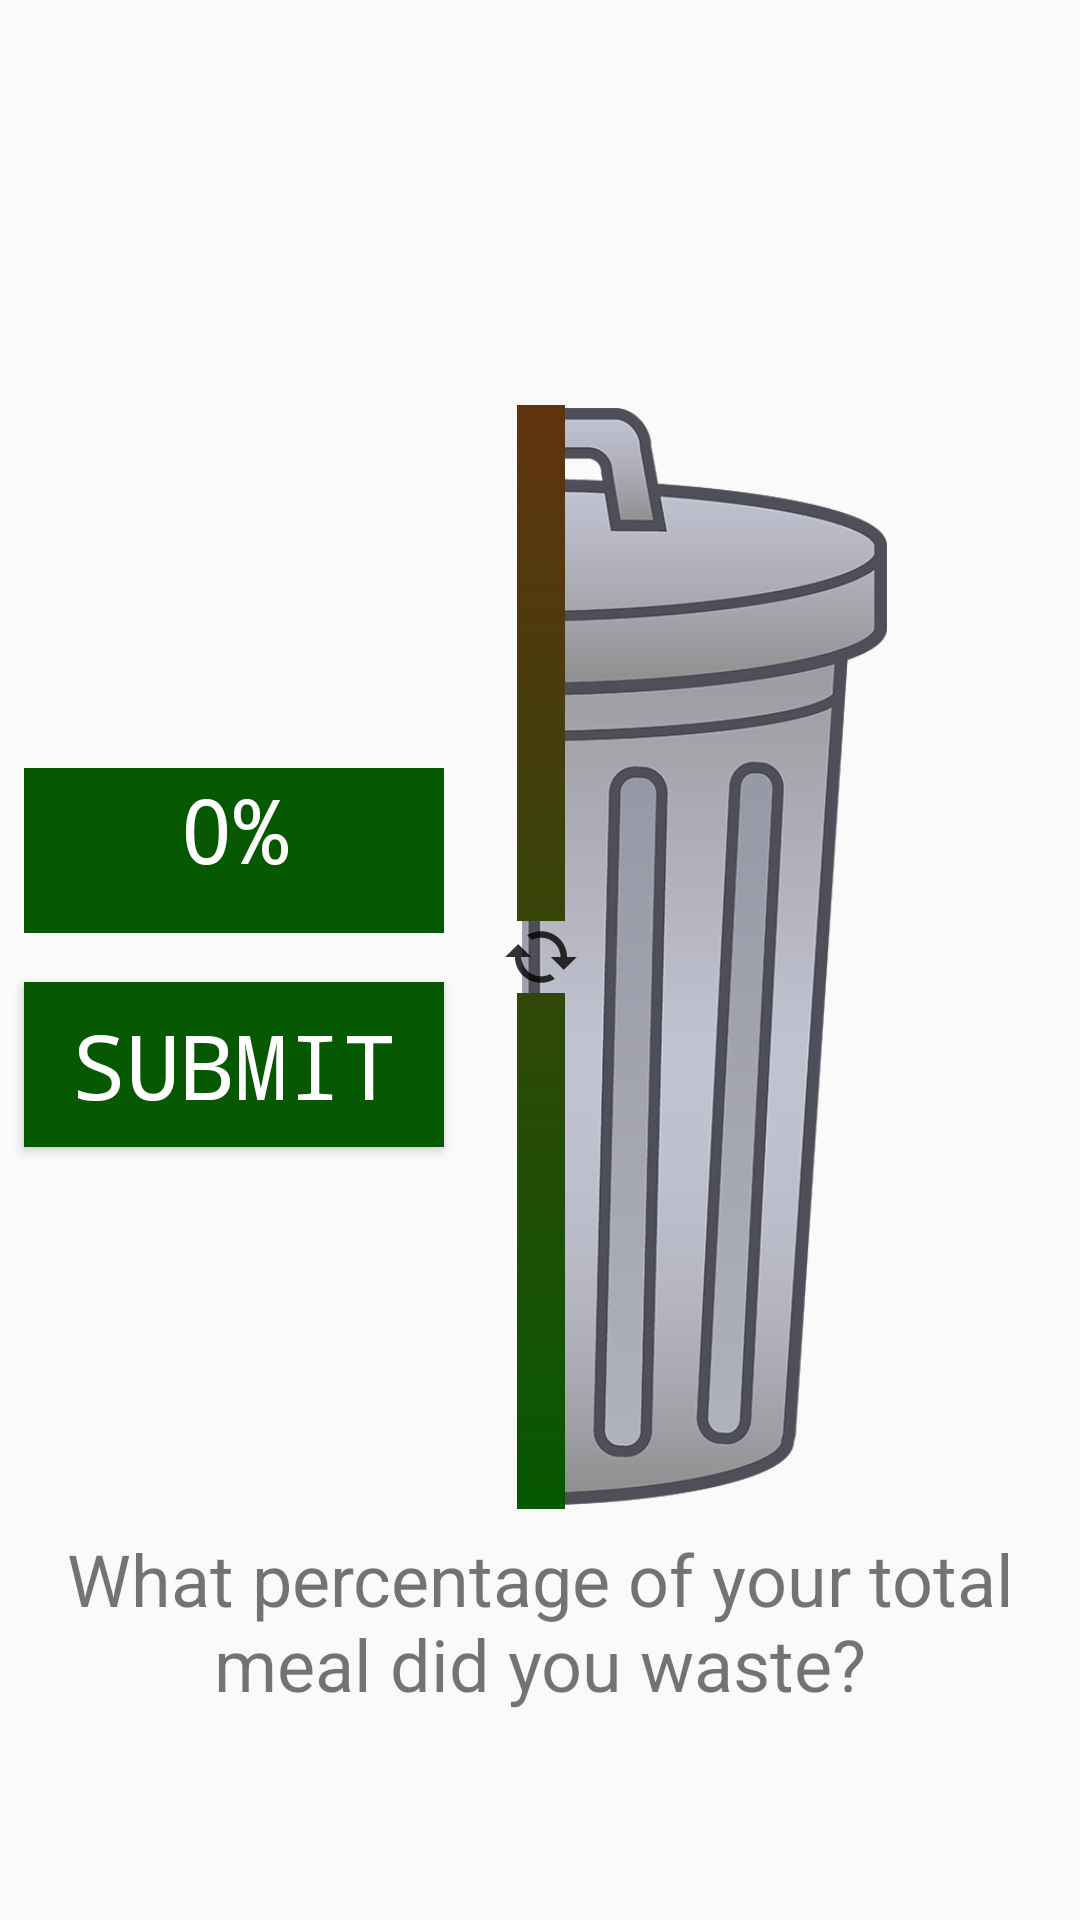

Reconstruct the res/layout file that produces this screen, plus the resources it refers to.
<!-- AndroidManifest.xml: application theme AppTheme -->
<!-- res/layout/trackerdatacollectionpageslider_activity.xml -->
<?xml version="1.0" encoding="utf-8"?>
<android.support.design.widget.CoordinatorLayout
    xmlns:android="http://schemas.android.com/apk/res/android"
    xmlns:app="http://schemas.android.com/apk/res-auto"
    xmlns:tools="http://schemas.android.com/tools"
    android:layout_width="match_parent"
    android:layout_height="match_parent"
    tools:context=".TrackerActivity">

    <android.support.design.widget.AppBarLayout
        android:layout_height="wrap_content"
        android:layout_width="match_parent"
        android:theme="@style/AppTheme.AppBarOverlay">

    </android.support.design.widget.AppBarLayout>

    <include layout="@layout/trackerdatacollectionpageslider_content"/>

</android.support.design.widget.CoordinatorLayout>
<!-- res/layout/trackerdatacollectionpageslider_content.xml (included above) -->
<?xml version="1.0" encoding="utf-8"?>
<android.support.constraint.ConstraintLayout
    xmlns:android="http://schemas.android.com/apk/res/android"
    xmlns:tools="http://schemas.android.com/tools"
    xmlns:app="http://schemas.android.com/apk/res-auto"
    android:layout_width="match_parent"
    android:layout_height="match_parent"
    app:layout_behavior="@string/appbar_scrolling_view_behavior"
    tools:showIn="@layout/trackerdatacollectionpageslider_activity"
    tools:context=".TrackerActivity">

    <TextView
            android:text="0%"
            android:layout_width="140dp"
            android:layout_height="55dp" android:id="@+id/ortReporter"
            app:layout_constraintTop_toTopOf="parent" android:textAlignment="center"
            android:layout_marginEnd="8dp" app:layout_constraintEnd_toEndOf="parent"
            android:textColor="@android:color/white" android:textSize="30sp"
            android:fontFamily="monospace" android:layout_marginTop="8dp"
            android:background="@color/colorPrimaryDark"
            android:autoText="false"
            android:layout_marginBottom="8dp" app:layout_constraintBottom_toBottomOf="parent"
            app:layout_constraintVertical_bias="0.436" app:layout_constraintStart_toStartOf="parent"
            android:layout_marginStart="8dp" app:layout_constraintHorizontal_bias="0.0"/>
    <Button
            android:text="SUBMIT"
            android:layout_width="140sp"
            android:layout_height="55sp"
            android:id="@+id/submitButton" app:layout_constraintEnd_toEndOf="parent" android:layout_marginEnd="8dp"
            app:layout_constraintStart_toStartOf="parent" android:layout_marginStart="8dp"
            app:layout_constraintBottom_toBottomOf="parent" android:layout_marginBottom="8dp"
            android:textSize="30sp" android:onClick="lockInData"
            app:layout_constraintHorizontal_bias="0.0" android:background="@color/colorPrimaryDark"
            android:textColor="@android:color/white" android:fontFamily="monospace" android:layout_marginTop="8dp"
            app:layout_constraintTop_toTopOf="parent" app:layout_constraintVertical_bias="0.561"/>
    <ImageView
            android:layout_width="143dp"
            android:layout_height="366dp" app:srcCompat="@drawable/trashcan"
            app:layout_constraintTop_toTopOf="parent"
            app:layout_constraintBottom_toBottomOf="parent" android:id="@+id/imageView2"
            app:layout_constraintVertical_bias="0.496" app:layout_constraintEnd_toEndOf="parent"
            android:layout_marginEnd="8dp" app:layout_constraintStart_toStartOf="parent"
            android:layout_marginStart="8dp" app:layout_constraintHorizontal_bias="0.773"
            android:contentDescription="trash"/>
    <SeekBar
            android:layout_width="400dp"
            android:layout_height="110dp"
            android:rotation="270"
            android:layout_marginBottom="8dp"
            app:layout_constraintBottom_toBottomOf="parent"
            app:layout_constraintEnd_toEndOf="parent"
            android:layout_marginEnd="8dp"
            app:layout_constraintStart_toStartOf="parent"
            android:layout_marginStart="8dp"
            android:layout_marginTop="8dp" app:layout_constraintTop_toTopOf="parent"
            android:id="@+id/simpleSeekBar"
            android:thumb="@drawable/recycle"
            android:max="100"
            android:progress="50"
            android:progressDrawable="@drawable/custom_seekbar"
            app:layout_constraintVertical_bias="0.498"/>
    <TextView
            android:text="What percentage of your total meal did you waste?"
            android:layout_width="wrap_content"
            android:layout_height="60dp"
            app:layout_constraintStart_toStartOf="parent" app:layout_constraintEnd_toEndOf="parent"
            android:id="@+id/textView2" android:textSize="24sp" android:textAlignment="center"
            app:layout_constraintHorizontal_bias="1.0" android:layout_marginTop="8dp"
            app:layout_constraintTop_toBottomOf="@+id/imageView2" android:layout_marginBottom="8dp"
            app:layout_constraintBottom_toBottomOf="parent" app:layout_constraintVertical_bias="0.0"/>

</android.support.constraint.ConstraintLayout>
<!-- resources referenced by this layout -->
<resources>
  <color name="colorPrimaryDark">#065900</color>
  <!-- drawable custom_seekbar (drawable) -->
  <?xml version="1.0" encoding="utf-8"?>
  <layer-list xmlns:android="http://schemas.android.com/apk/res/android" >
      <item>
          <shape>
              <gradient
                      android:endColor="#613310"
                      android:startColor="#065900"/>
          </shape>
      </item>
  
  </layer-list>
  <!-- drawable recycle: png bitmap (drawable-hdpi, 562 bytes) -->
  <!-- drawable trashcan: png bitmap (drawable, 89475 bytes) -->
  <style name="AppTheme.AppBarOverlay" parent="ThemeOverlay.AppCompat.Dark.ActionBar" />
  <style name="AppTheme" parent="Theme.AppCompat.Light.DarkActionBar">
          
          <item name="colorPrimary">@color/colorPrimary</item>
          <item name="colorPrimaryDark">@color/colorPrimaryDark</item>
          <item name="colorAccent">@color/colorAccent</item>
          <item name="backgroundcolor">#fcfcfc</item>
          <item name="cardbackground">#ffffff</item>
          <item name="textcolor">#808080</item>
          <item name="tintcolor">#000000</item>
          <item name="buttoncolor">@color/colorPrimary</item>
          <item name="android:windowAnimationStyle">@style/WindowsAnimationTransition</item>
      </style>
  <color name="colorPrimary">#3e7b2a</color>
  <color name="colorAccent">#613310</color>
  <style name="WindowsAnimationTransition">
          <item name="android:windowEnterAnimation">@android:anim/fade_in</item>
          <item name="android:windowExitAnimation">@android:anim/fade_out</item>
      </style>
</resources>
